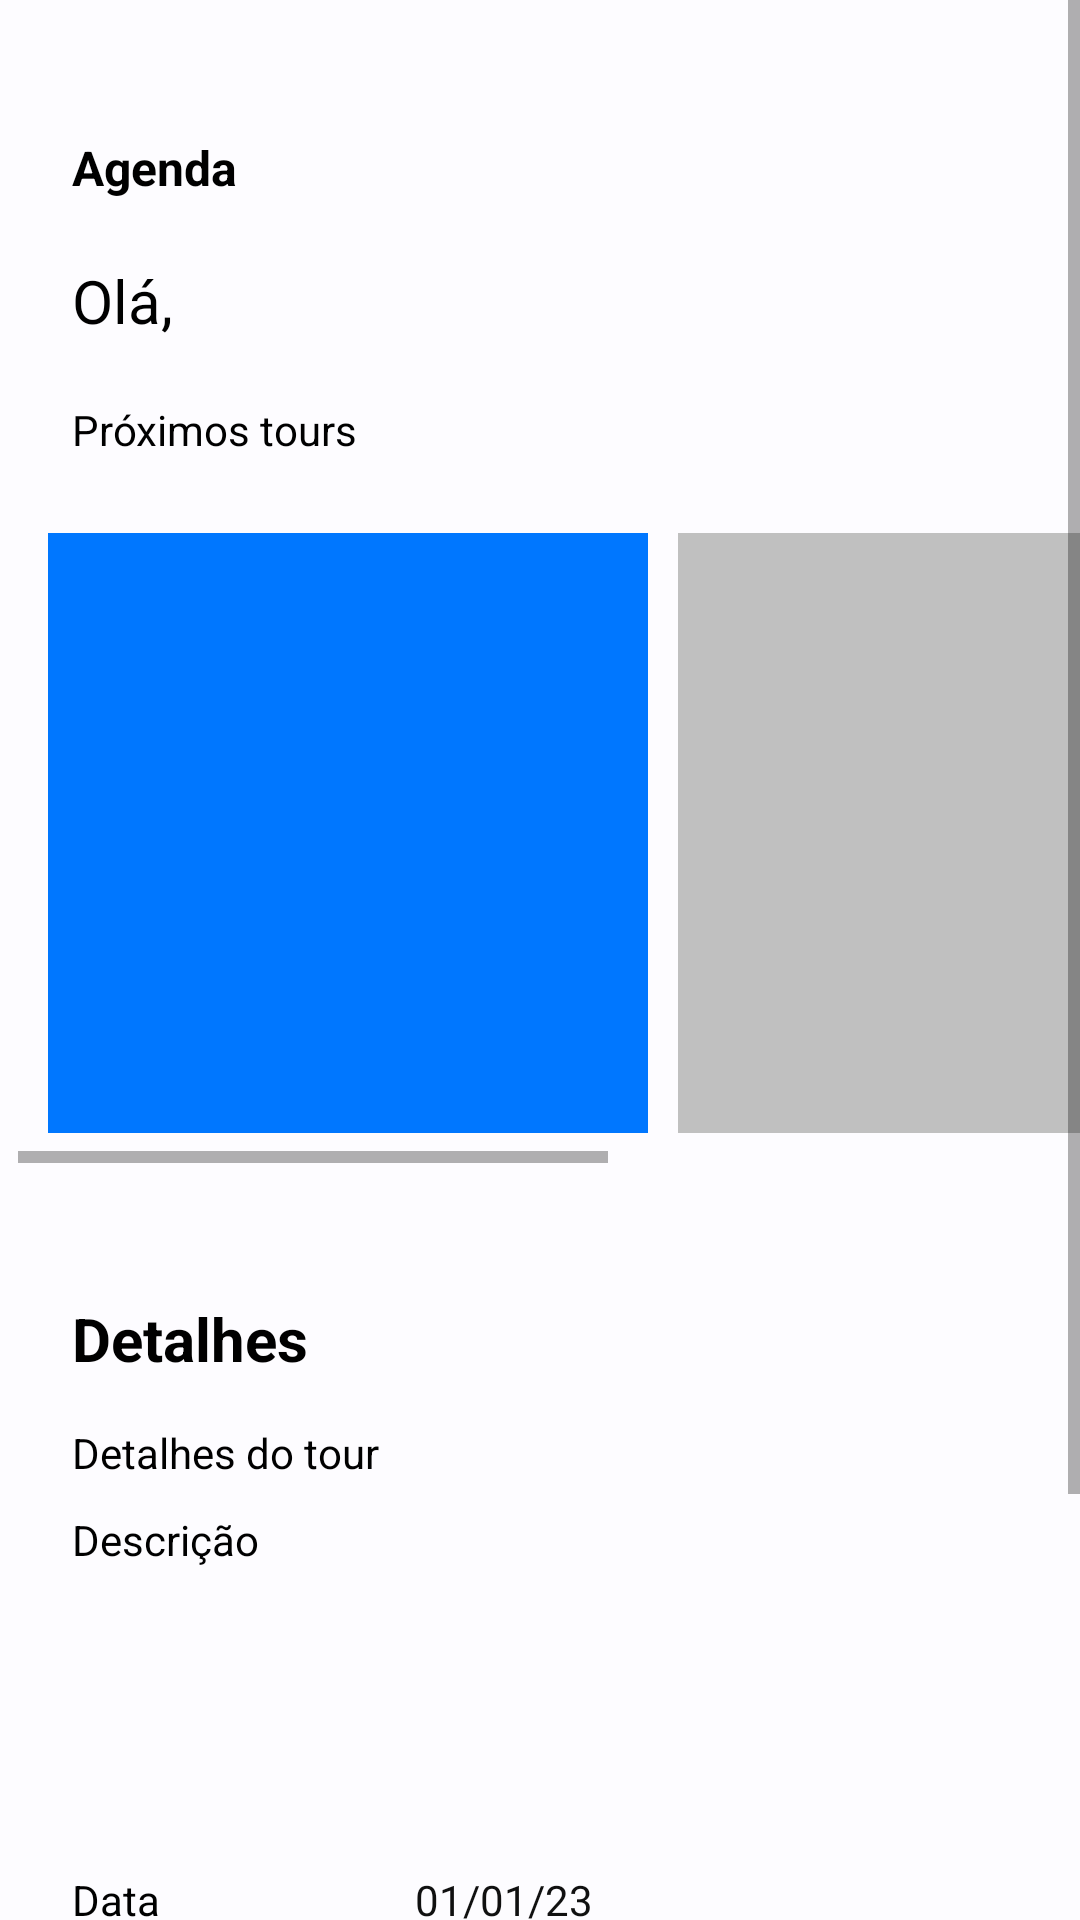

Here is an Android app screen rendered from its layout file. Give the layout XML and the strings, colors and styles it references.
<!-- AndroidManifest.xml: application theme Theme.Viaggio.NoActionBar -->
<!-- res/layout/fragment_agenda.xml -->
<ScrollView xmlns:android="http://schemas.android.com/apk/res/android"
    xmlns:app="http://schemas.android.com/apk/res-auto"
    xmlns:tools="http://schemas.android.com/tools"
    android:layout_width="match_parent"
    android:layout_height="wrap_content">

    <androidx.constraintlayout.widget.ConstraintLayout
        android:layout_width="match_parent"
        android:layout_height="wrap_content"
        tools:context=".ui.home.HomeFragment">

        <TextView
            android:id="@+id/textView6"
            android:layout_width="wrap_content"
            android:layout_height="wrap_content"
            android:layout_marginStart="24dp"
            android:layout_marginTop="45dp"
            android:text="Agenda"
            android:textColor="#000000"
            android:textSize="16sp"
            android:textStyle="bold"
            app:layout_constraintStart_toStartOf="parent"
            app:layout_constraintTop_toTopOf="parent" />

        <TextView
            android:id="@+id/textView7"
            android:layout_width="wrap_content"
            android:layout_height="wrap_content"
            android:layout_marginStart="24dp"
            android:layout_marginTop="20dp"
            android:text="Olá, "
            android:textColor="#000000"
            android:textSize="20sp"
            app:layout_constraintStart_toStartOf="parent"
            app:layout_constraintTop_toBottomOf="@+id/textView6" />

        <TextView
            android:id="@+id/textView8"
            android:layout_width="150dp"
            android:layout_height="wrap_content"
            android:layout_marginTop="20dp"
            android:textColor="#000000"
            android:textSize="20sp"
            app:layout_constraintStart_toEndOf="@+id/textView7"
            app:layout_constraintTop_toBottomOf="@+id/textView6" />

        <TextView
            android:id="@+id/textView9"
            android:layout_width="wrap_content"
            android:layout_height="wrap_content"
            android:layout_marginStart="24dp"
            android:layout_marginTop="20dp"
            android:text="Próximos tours"
            android:textColor="#000000"
            app:layout_constraintStart_toStartOf="parent"
            app:layout_constraintTop_toBottomOf="@+id/textView7" />

        <ScrollView
            android:id="@+id/scrollView2"
            android:layout_width="404dp"
            android:layout_height="265dp"
            android:layout_marginStart="5dp"
            app:layout_constraintStart_toStartOf="parent"
            app:layout_constraintTop_toBottomOf="@+id/textView9"
            tools:ignore="MissingConstraints">

            <LinearLayout
                android:layout_width="409dp"
                android:layout_height="300dp"
                android:layout_marginStart="1dp"
                android:layout_marginTop="15dp"
                android:gravity="center"
                android:orientation="vertical"
                app:layout_constraintStart_toStartOf="parent"
                app:layout_constraintTop_toBottomOf="@+id/textView9">

                <HorizontalScrollView
                    android:layout_width="match_parent"
                    android:layout_height="wrap_content"
                    tools:ignore="SpeakableTextPresentCheck">

                    <LinearLayout
                        android:layout_width="match_parent"
                        android:layout_height="wrap_content"
                        android:layout_margin="10dp"
                        android:orientation="horizontal">

                        <View

                            android:id="@+id/ag_tour1"
                            android:layout_width="200dp"
                            android:layout_height="200dp"
                            android:layout_marginEnd="10dp"
                            android:background="@color/blue" />

                        <View

                            android:id="@+id/ag_tour2"
                            android:layout_width="200dp"
                            android:layout_height="200dp"
                            android:layout_marginEnd="10dp"
                            android:background="@color/cinza" />

                        <View

                            android:id="@+id/ag_tour3"
                            android:layout_width="200dp"
                            android:layout_height="200dp"
                            android:layout_marginEnd="10dp"
                            android:background="@color/black" />

                        <View

                            android:id="@+id/ag_tour4"
                            android:layout_width="200dp"
                            android:layout_height="200dp"
                            android:layout_marginEnd="10dp"
                            android:background="@color/design_default_color_error" />
                    </LinearLayout>
                </HorizontalScrollView>
            </LinearLayout>
        </ScrollView>

        <TextView
            android:id="@+id/textView10"
            android:layout_width="wrap_content"
            android:layout_height="wrap_content"
            android:layout_marginStart="24dp"
            android:layout_marginTop="15dp"
            android:text="Detalhes"
            android:textColor="#000000"
            android:textSize="20sp"
            android:textStyle="bold"
            app:layout_constraintStart_toStartOf="parent"
            app:layout_constraintTop_toBottomOf="@+id/scrollView2" />

        <TextView
            android:id="@+id/textView11"
            android:layout_width="wrap_content"
            android:layout_height="wrap_content"
            android:layout_marginStart="24dp"
            android:layout_marginTop="15dp"
            android:text="Detalhes do tour"
            android:textColor="#000000"
            app:layout_constraintStart_toStartOf="parent"
            app:layout_constraintTop_toBottomOf="@+id/textView10" />

        <TextView
            android:id="@+id/textView13"
            android:layout_width="wrap_content"
            android:layout_height="wrap_content"
            android:layout_marginStart="24dp"
            android:layout_marginTop="10dp"
            android:text="Descrição"
            android:textColor="#000000"
            app:layout_constraintStart_toStartOf="parent"
            app:layout_constraintTop_toBottomOf="@+id/textView11" />

        <LinearLayout
            android:id="@+id/layout_descricao"
            android:layout_width="412dp"
            android:layout_height="89dp"
            android:layout_marginTop="1dp"
            android:orientation="vertical"
            app:layout_constraintStart_toStartOf="parent"
            app:layout_constraintTop_toBottomOf="@+id/textView13"></LinearLayout>

        <TextView
            android:id="@+id/textView16"
            android:layout_width="wrap_content"
            android:layout_height="wrap_content"
            android:layout_marginStart="24dp"
            android:layout_marginTop="11dp"
            android:text="Data"
            android:textColor="#000000"
            app:layout_constraintStart_toStartOf="parent"
            app:layout_constraintTop_toBottomOf="@+id/layout_descricao" />

        <TextView
            android:id="@+id/ag_data"
            android:layout_width="wrap_content"
            android:layout_height="wrap_content"
            android:layout_marginStart="85dp"
            android:layout_marginTop="11dp"
            android:text="01/01/23"
            android:textColor="#101010"
            app:layout_constraintStart_toEndOf="@+id/textView16"
            app:layout_constraintTop_toBottomOf="@+id/layout_descricao" />

        <TextView
            android:id="@+id/textView15"
            android:layout_width="wrap_content"
            android:layout_height="wrap_content"
            android:layout_marginStart="24dp"
            android:layout_marginTop="10dp"
            android:text="Dados Guia"
            android:textColor="#000000"
            app:layout_constraintStart_toStartOf="parent"
            app:layout_constraintTop_toBottomOf="@+id/textView16" />

        <LinearLayout
            android:id="@+id/dados_guia"
            android:layout_width="409dp"
            android:layout_height="150dp"
            android:layout_marginStart="1dp"
            android:layout_marginTop="1dp"
            android:orientation="horizontal"
            app:layout_constraintStart_toStartOf="parent"
            app:layout_constraintTop_toBottomOf="@+id/textView15"></LinearLayout>

    </androidx.constraintlayout.widget.ConstraintLayout>
</ScrollView>
<!-- resources referenced by this layout -->
<resources>
  <color name="black">#FF000000</color>
  <color name="blue">#0077FF</color>
  <color name="cinza">#C0C0C0</color>
  <style name="Theme.Viaggio.NoActionBar">
          <item name="windowActionBar">false</item>
          <item name="windowNoTitle">true</item>
      </style>
</resources>
